Run: headless pygame with SDL's dummy video driver; simulated clock (each Clock.tick advances the game by its frame time, no real sleeping); random seed 0; keys injected as events and as key.get_pressed() state; no mouse input.
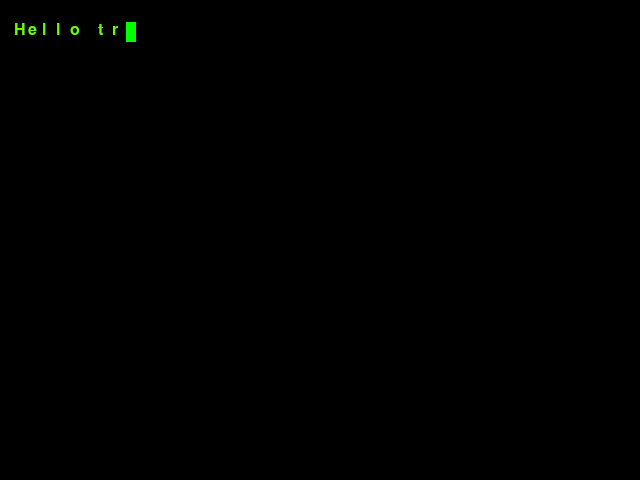
Frame 1 of 4 · flips 1–60 · no input
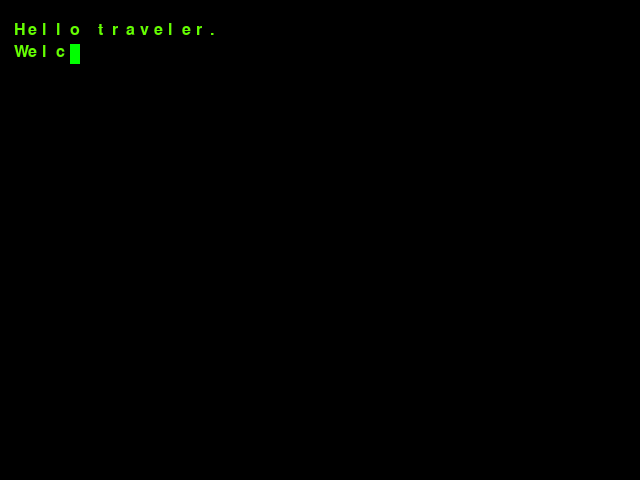
Frame 2 of 4 · flips 61–180 · tapped SPACE, RETURN · held RIGHT (→), D
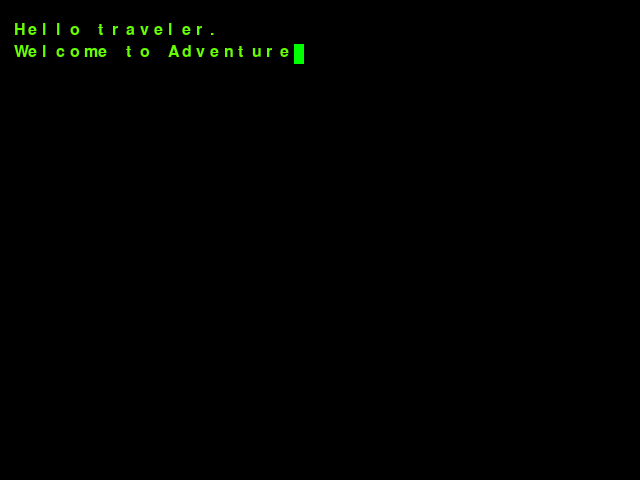
Frame 3 of 4 · flips 181–300 · held DOWN (↓), S
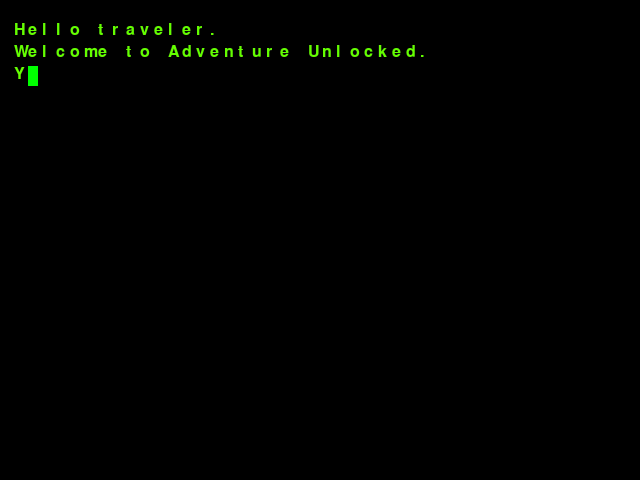
Frame 4 of 4 · flips 301–420 · held LEFT (←), A, UP (↑), W

The pygame program that drew these frames:

import pygame as pg
import os

#Sets the width and height of the screen
WIDTH = 640
HEIGHT = 480

#Initializes the screen - Careful: all pg commands must come after the init
pg.init()
clock = pg.time.Clock()

#Sets the screen note: must be after pg.init()
screen = pg.display.set_mode((WIDTH, HEIGHT))

class Board(pg.sprite.Sprite):
    def __init__(self):
        pg.sprite.Sprite.__init__(self)
        self.image = pg.Surface((WIDTH, HEIGHT))
        self.image.fill((13,13,13))
        self.image.set_colorkey((13,13,13))
        self.rect = self.image.get_rect()
        self.font = pg.font.SysFont("monospace", 24)

    def add(self, letter, pos):
        s = self.font.render(letter, 1, (100, 255, 0))
        self.image.blit(s, pos)

class Cursor(pg.sprite.Sprite):
    def __init__(self, board):
        pg.sprite.Sprite.__init__(self)
        self.image = pg.Surface((10, 20))
        self.image.fill((0,255,0))
        self.text_height = 22
        self.text_width = 14
        self.rect = self.image.get_rect(topleft=(self.text_width, self.text_height))
        self.board = board
        self.text = ''
        self.cooldown = 0
        self.cooldowns = {'.': 12,
                        '[': 18,
                        ']': 18,
                        ' ': 5,
                        '\n': 30}

    def write(self, text):
        self.text = list(text)

    def update(self):
        if not self.cooldown and self.text:
            letter = self.text.pop(0)
            if letter == '\n':
                self.rect.move_ip((0, self.text_height))
                self.rect.x = self.text_width
            else:
                self.board.add(letter, self.rect.topleft)
                self.rect.move_ip((self.text_width, 0))
            self.cooldown = self.cooldowns.get(letter, 8)

        if self.cooldown:
            self.cooldown -= 1

    def print(self):
        print(self.text)

all_sprites = pg.sprite.Group()
board = Board()
cursor = Cursor(board)
all_sprites.add(cursor, board)


text = """Hello traveler.
Welcome to Adventure Unlocked.
You are about to start on the quest of
a lifetime. The events that unfold will
be uniquely generated for you.
"""

cursor.write(text)
cursor.print()

#Main loop
running = True
while running:

    for e in pg.event.get():
        if e.type == pg.QUIT:
            running = False

    all_sprites.update()
    screen.fill((0, 0, 0))
    all_sprites.draw(screen)
    pg.display.flip()
    #clock.tick(60)
